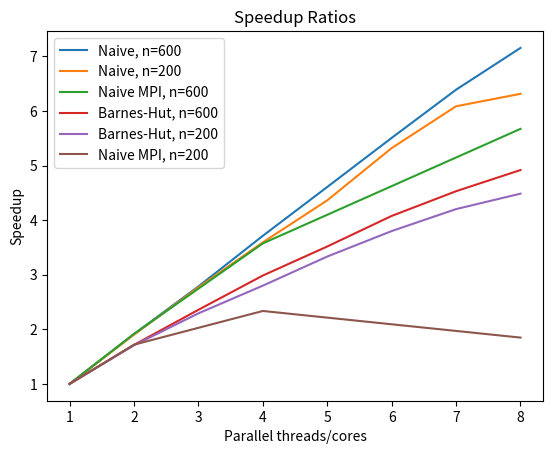

Reproduce this figure in Python.
import numpy as np
import matplotlib.pyplot as plt


threads = [1,2,3,4,5,6,7,8]

naive_200 = [1,
1.902418316,
2.770583215,
3.593385291,
4.363267402,
5.320462219,
6.086717785,
6.314405632]

bh_200 = [1,
1.707503158,
2.29308753,
2.800334601,
3.333483046,
3.800381114,
4.202925353,
4.485626752]

mpi_cores = [1,2,4,8]

naivempi_200 = [1,
1.719008124,
2.336504086,
1.84885406]



naivempi_600 = [1,
1.91667029,
3.57399645,
5.672715268]

naive_600 = [1,
1.913102955,
2.786122694,
3.713057601,
4.608205028,
5.506942101,
6.390209825,
7.155778284]

bh_600 = [0.9999999998,
1.714829618,
2.358118033,
2.985696396,
3.517673651,
4.077462303,
4.530600021,
4.918268292]

plt.plot(threads, naive_600, label='Naive, n=600')
plt.plot(threads, naive_200, label='Naive, n=200')
plt.plot(mpi_cores, naivempi_600, label='Naive MPI, n=600')
plt.plot(threads, bh_600, label='Barnes-Hut, n=600')
plt.plot(threads, bh_200, label='Barnes-Hut, n=200')
plt.plot(mpi_cores, naivempi_200, label='Naive MPI, n=200')

plt.legend()
plt.title('Speedup Ratios')
plt.xlabel('Parallel threads/cores')
plt.ylabel('Speedup')
plt.savefig('speedup_vs_threads.png')
plt.show()























# n_b =[ 100,
# 	200,
#     	300	,
#         400	,
#         500	,
#         600,
#         	1000
# ,            	1800
# ,                3000
# ,                	4000]
#
# t_b = [1.6809258,	4.468020667,	8.056646,	11.545364,	15.64071333,	19.80075633	,38.669263,	84.460101,	155.81142,	226.409964]
#
# n_n =[ 100,
# 	200,
#     	300	,
#         400	,
#         500	,
#         600,
#         	1000
# ,            	1800
# ,                3000]
# t_n =[0.480207,	1.996413,	4.286402,	7.705542,	12.110508,	17.622435,	48.121326,	154.50399,	433.893076]
#
# plt.plot(n_b, t_b, label='Barnes-Hut')
# plt.plot(n_n, t_n, label='Naive')
# plt.title('Comparing Naive and Barnes-Hut Complexities')
# plt.xlabel('simulation size')
# plt.ylabel('runtime')
# plt.legend()
# plt.savefig('barnes_hut_naive_comparison.png')
# plt.show()


# thetas = [0,
# 0.25,
# 0.5,
# 0.75,
# 1,
# 1.5,
# 2]
# times = [95.451988,
# 31.964402,
# 15.956491,
# 10.026705,
# 6.86496,
# 4.008479,
# 2.552203]
#
# times_8 = [14.603416,
# 5.542921,
# 3.129218,
# 2.347713,
# 1.917794,
# 1.535374,
# 1.562756]
#
# plt.plot(thetas, times, label='1 thread')
# plt.plot(thetas, times_8, label='8 threads')
# plt.legend()
# plt.title('Barnes-Hut precision tradeoff')
# plt.xlabel('theta threshold')
# plt.ylabel('runtime')
# plt.savefig('theta_threshold.png')
# plt.show()
